Image classification data set "data" (uwenayoallain/alu-mlp-summative on GitHub). Class labels (5): cercospora leaf spot, healthy, leaf miner, phoma leaf disease, coffee leaf rust.

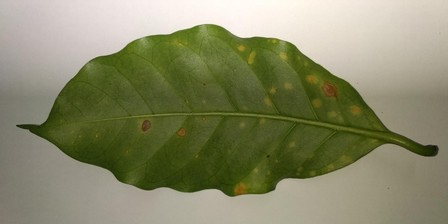
Label: coffee leaf rust

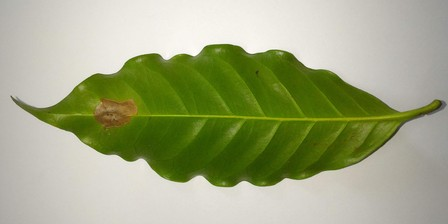
Label: leaf miner

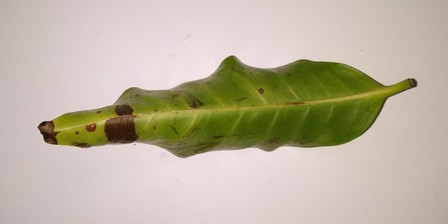
Label: phoma leaf disease

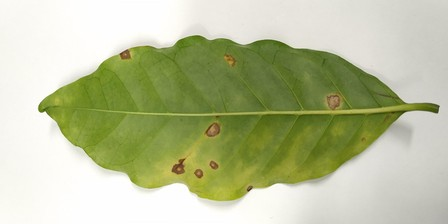
Label: cercospora leaf spot

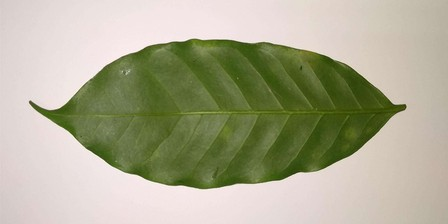
Label: healthy

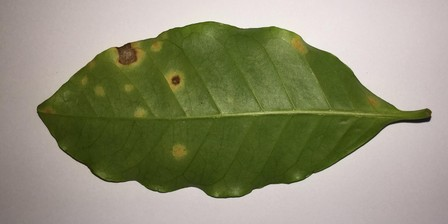
Label: coffee leaf rust
